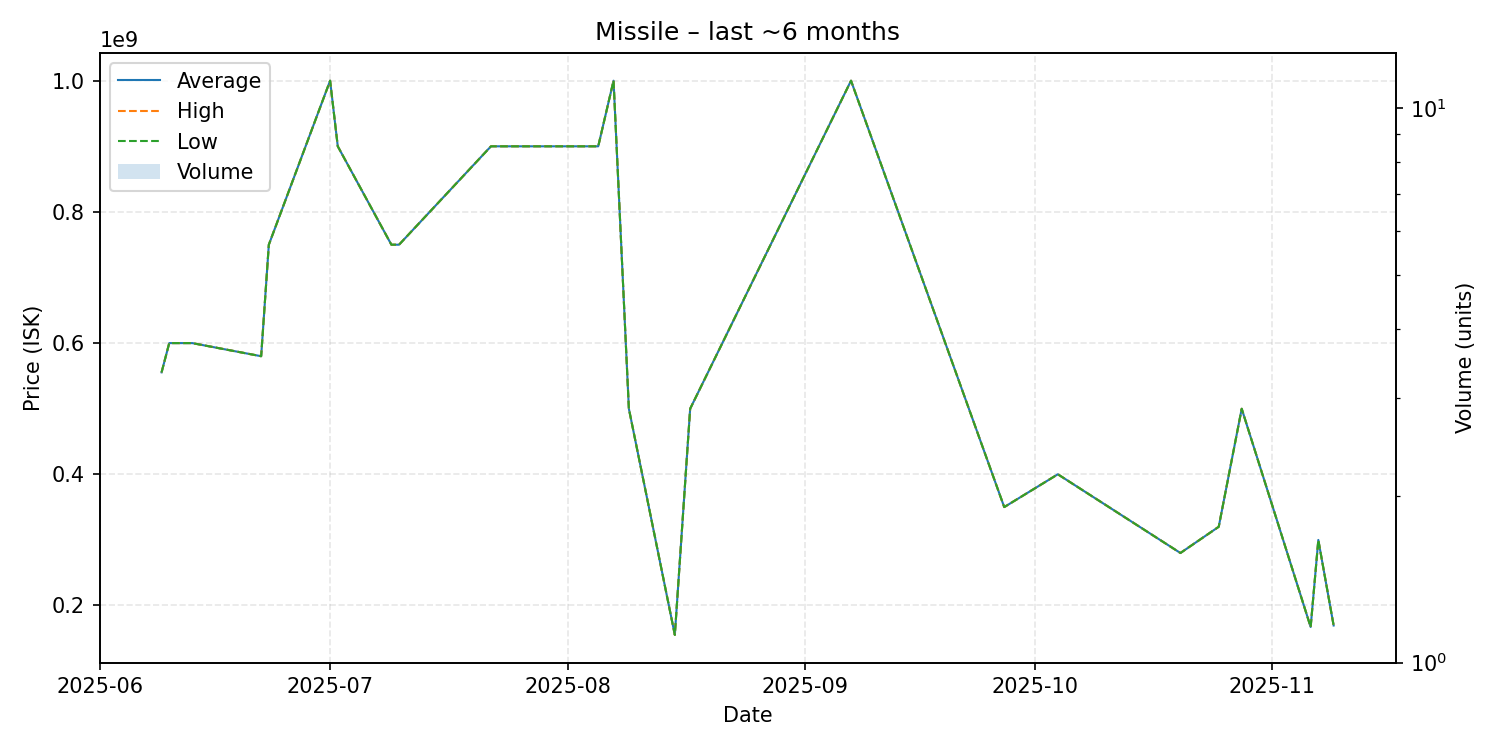

The file beside this chart, header and first rows:
date, average, highest, lowest, order_count, volume
2025-06-09, 555400000, 555400000, 555400000, 1, 1
2025-06-10, 600000000, 600000000, 600000000, 1, 1
2025-06-13, 600000000, 600000000, 600000000, 1, 1
2025-06-22, 580000000, 580000000, 580000000, 1, 1
2025-06-23, 750000000, 750000000, 750000000, 1, 1
2025-07-01, 1000000000, 1000000000, 1000000000, 1, 1
2025-07-02, 900000000, 900000000, 900000000, 1, 1
2025-07-09, 750000000, 750000000, 750000000, 1, 1
2025-07-10, 750000000, 750000000, 750000000, 1, 1
2025-07-22, 900000000, 900000000, 900000000, 1, 1
2025-08-05, 900000000, 900000000, 900000000, 1, 1
2025-08-07, 1000000000, 1000000000, 1000000000, 1, 1
2025-08-09, 500000000, 500000000, 500000000, 1, 1
2025-08-15, 155200000, 155200000, 155200000, 1, 1
2025-08-17, 499900000, 499900000, 499900000, 1, 1
2025-09-07, 1000000000, 1000000000, 1000000000, 1, 1
2025-09-27, 350000000, 350000000, 350000000, 1, 1
2025-10-04, 400000000, 400000000, 400000000, 1, 1
2025-10-20, 280000000, 280000000, 280000000, 1, 1
2025-10-25, 320000000, 320000000, 320000000, 1, 1
2025-10-28, 499900000, 499900000, 499900000, 1, 1
2025-11-06, 167200000, 167200000, 167200000, 1, 1
2025-11-07, 299900000, 299900000, 299900000, 1, 1
2025-11-09, 169500000, 169500000, 169500000, 1, 1
